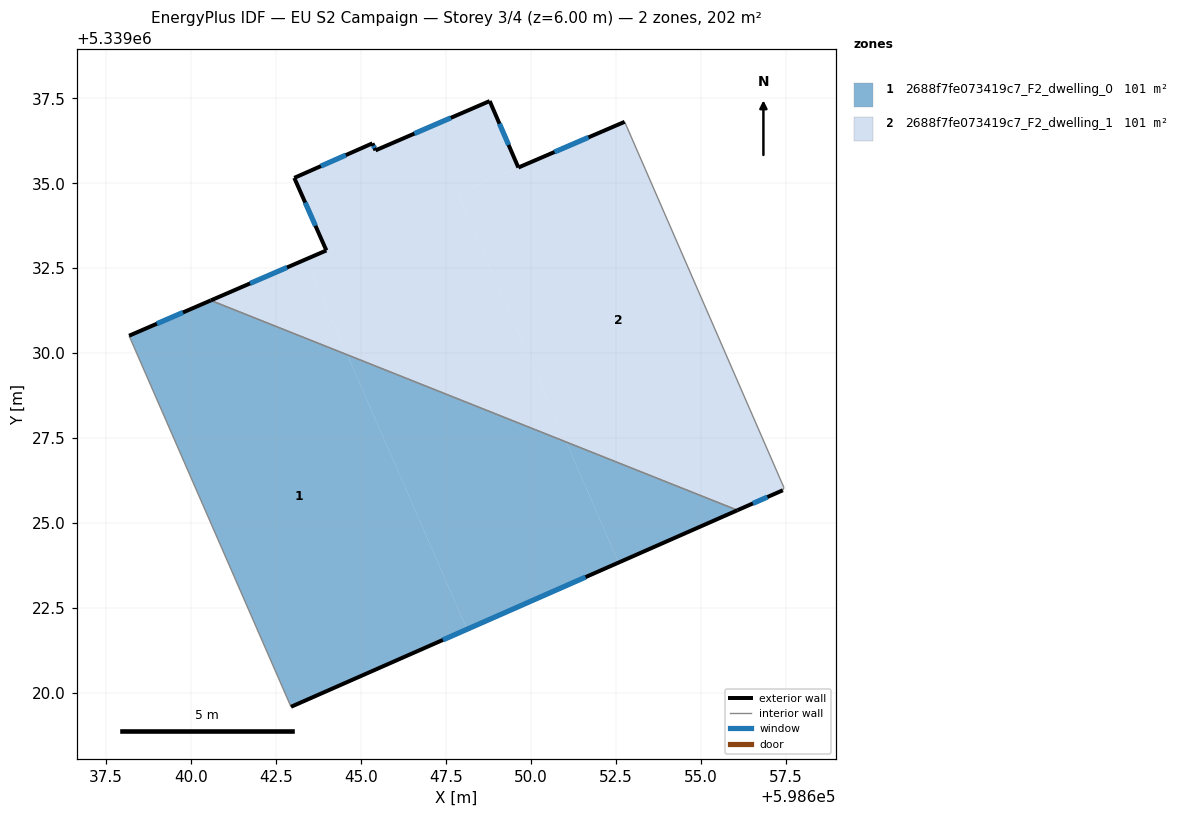
=== STOREY PLAN SPEC (per zone: floor XY polygon, exterior-wall plan segments, windows/doors) ===
zone 1: 2688f7fe073419c7_F2_dwelling_0  (100.9 m²)
  floor: (598644.60, 5339029.96) (598648.12, 5339021.88) (598642.94, 5339019.60) (598638.18, 5339030.52) (598640.58, 5339031.56)
  floor: (598656.07, 5339025.39) (598652.58, 5339023.85) (598651.03, 5339027.40)
  floor: (598651.03, 5339027.40) (598652.58, 5339023.85) (598648.12, 5339021.88) (598644.60, 5339029.96)
  exterior wall: (598642.94, 5339019.60) – (598656.07, 5339025.39)  [14.4 m]
    window: (598647.41, 5339021.57) – (598651.61, 5339023.42)  [4.4 m²]
  exterior wall: (598640.58, 5339031.56) – (598638.18, 5339030.52)  [2.6 m]
    window: (598639.76, 5339031.20) – (598638.99, 5339030.87)  [0.8 m²]
  interior walls: 2
zone 2: 2688f7fe073419c7_F2_dwelling_1  (100.9 m²)
  floor: (598652.76, 5339036.81) (598657.44, 5339026.05) (598657.41, 5339025.97) (598656.07, 5339025.39) (598651.03, 5339027.40) (598647.84, 5339034.70)
  floor: (598648.79, 5339037.42) (598649.63, 5339035.47) (598647.84, 5339034.70) (598651.03, 5339027.40) (598644.60, 5339029.96) (598643.37, 5339032.76) (598643.98, 5339033.03) (598643.04, 5339035.16) (598645.34, 5339036.18) (598645.43, 5339035.97)
  floor: (598643.37, 5339032.76) (598644.60, 5339029.96) (598640.58, 5339031.56)
  exterior wall: (598656.07, 5339025.39) – (598657.41, 5339025.97)  [1.5 m]
    window: (598656.53, 5339025.59) – (598656.96, 5339025.77)  [0.4 m²]
  exterior wall: (598643.98, 5339033.03) – (598640.58, 5339031.56)  [3.7 m]
    window: (598642.82, 5339032.53) – (598641.74, 5339032.06)  [1.1 m²]
  exterior wall: (598643.04, 5339035.16) – (598643.98, 5339033.03)  [2.3 m]
    window: (598643.36, 5339034.44) – (598643.66, 5339033.75)  [0.7 m²]
  exterior wall: (598645.34, 5339036.18) – (598643.04, 5339035.16)  [2.5 m]
    window: (598644.55, 5339035.83) – (598643.82, 5339035.51)  [0.8 m²]
  exterior wall: (598645.43, 5339035.97) – (598645.34, 5339036.18)  [0.2 m]
    window: (598645.40, 5339036.04) – (598645.37, 5339036.11)  [0.1 m²]
  exterior wall: (598648.79, 5339037.42) – (598645.43, 5339035.97)  [3.7 m]
    window: (598647.64, 5339036.93) – (598646.57, 5339036.47)  [1.1 m²]
  exterior wall: (598649.63, 5339035.47) – (598648.79, 5339037.42)  [2.1 m]
    window: (598649.34, 5339036.13) – (598649.07, 5339036.76)  [0.7 m²]
  exterior wall: (598652.76, 5339036.81) – (598649.63, 5339035.47)  [3.4 m]
    window: (598651.69, 5339036.35) – (598650.69, 5339035.92)  [1.0 m²]
  interior walls: 3

=== DERIVED (storey summary) ===
Building: EU S2 Campaign
Storey: 3 of 4  (floor level z = 6.00 m)
Storey gross floor area: 201.9 m²
Zones on this storey: 2
  - 2688f7fe073419c7_F2_dwelling_0: floor 100.9 m²; exterior wall 17.0 m (50.9 m²); 2 window(s) 5.2 m²; WWR 10.2%
  - 2688f7fe073419c7_F2_dwelling_1: floor 100.9 m²; exterior wall 19.4 m (58.3 m²); 8 window(s) 6.0 m²; WWR 10.2%
Zone adjacency (shared interzone walls):
  - 2688f7fe073419c7_F2_dwelling_0 ↔ 2688f7fe073419c7_F2_dwelling_1